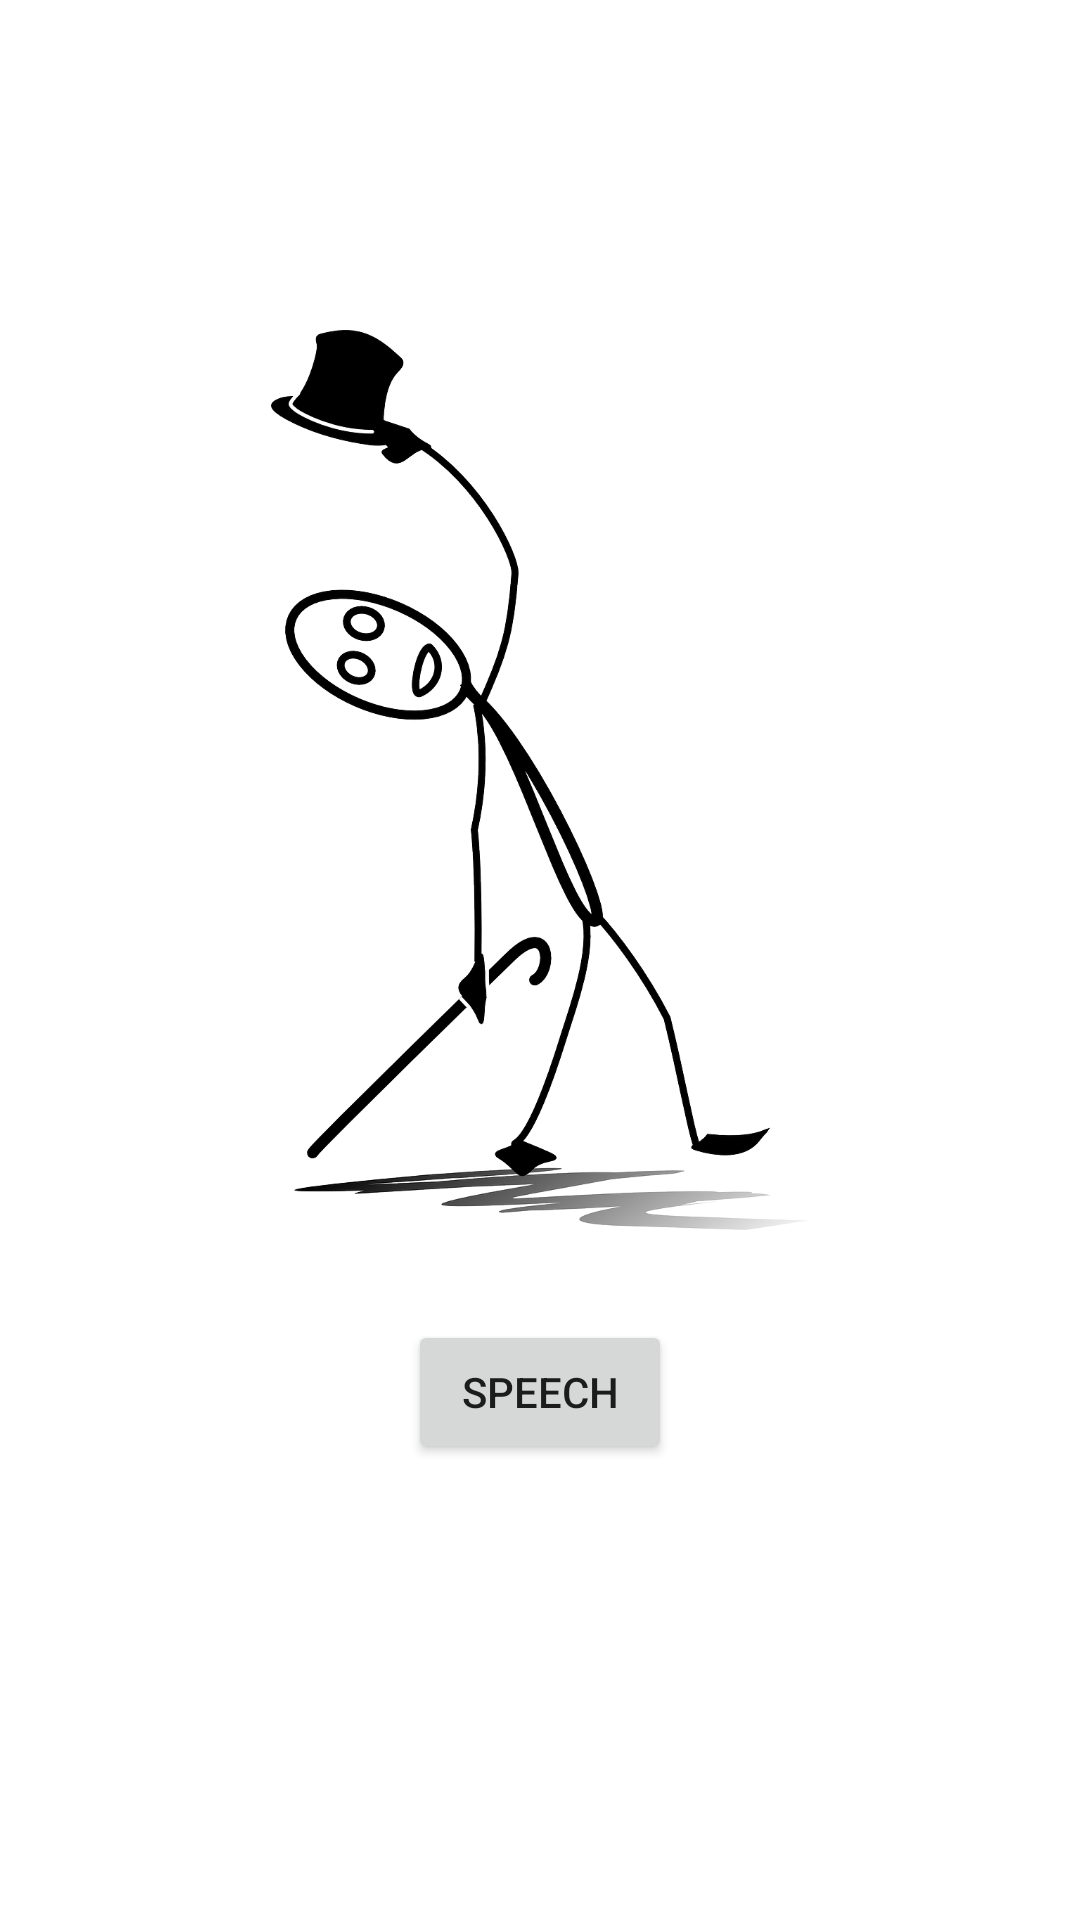

Write the Android layout XML for this screen, with the resource values it uses.
<!-- AndroidManifest.xml: application theme Theme.SensorAndMultimediaAPP -->
<!-- res/layout/activity_main.xml -->
<?xml version="1.0" encoding="utf-8"?>
<RelativeLayout xmlns:android="http://schemas.android.com/apk/res/android"
    xmlns:app="http://schemas.android.com/apk/res-auto"
    xmlns:tools="http://schemas.android.com/tools"
    android:layout_width="match_parent"
    android:layout_height="match_parent"
    tools:context=".MainActivity"
    android:padding="10dp" >

    <ImageView
        android:id="@+id/ivStickman"
        android:layout_marginTop="100dp"
        android:layout_centerHorizontal="true"
        android:layout_width="wrap_content"
        android:layout_height="300dp"
        android:src="@drawable/stickman_hello"/>

    <Button
        android:id="@+id/btnSpeech"
        android:layout_width="wrap_content"
        android:layout_height="wrap_content"
        android:layout_below="@+id/ivStickman"
        android:layout_centerHorizontal="true"
        android:layout_marginTop="30dp"
        android:text="Speech"/>

</RelativeLayout>
<!-- resources referenced by this layout -->
<resources>
  <!-- drawable stickman_hello: png bitmap (drawable, 141139 bytes) -->
  <style name="Theme.SensorAndMultimediaAPP" parent="Theme.MaterialComponents.DayNight.NoActionBar">
          
          <item name="colorPrimary">@color/blueAcc</item>
          <item name="colorPrimaryVariant">@color/blueDarker</item>
          <item name="colorOnPrimary">@color/white</item>
          
          <item name="colorSecondary">@color/teal_200</item>
          <item name="colorSecondaryVariant">@color/teal_700</item>
          <item name="colorOnSecondary">@color/black</item>
          
          <item name="android:statusBarColor" tools:targetApi="l">?attr/colorPrimaryVariant</item>
          
      </style>
  <color name="blueAcc">#306BFF</color>
  <color name="blueDarker">#224bb3</color>
  <color name="white">#FFFFFFFF</color>
  <color name="teal_200">#FF03DAC5</color>
  <color name="teal_700">#FF018786</color>
  <color name="black">#FF000000</color>
</resources>
